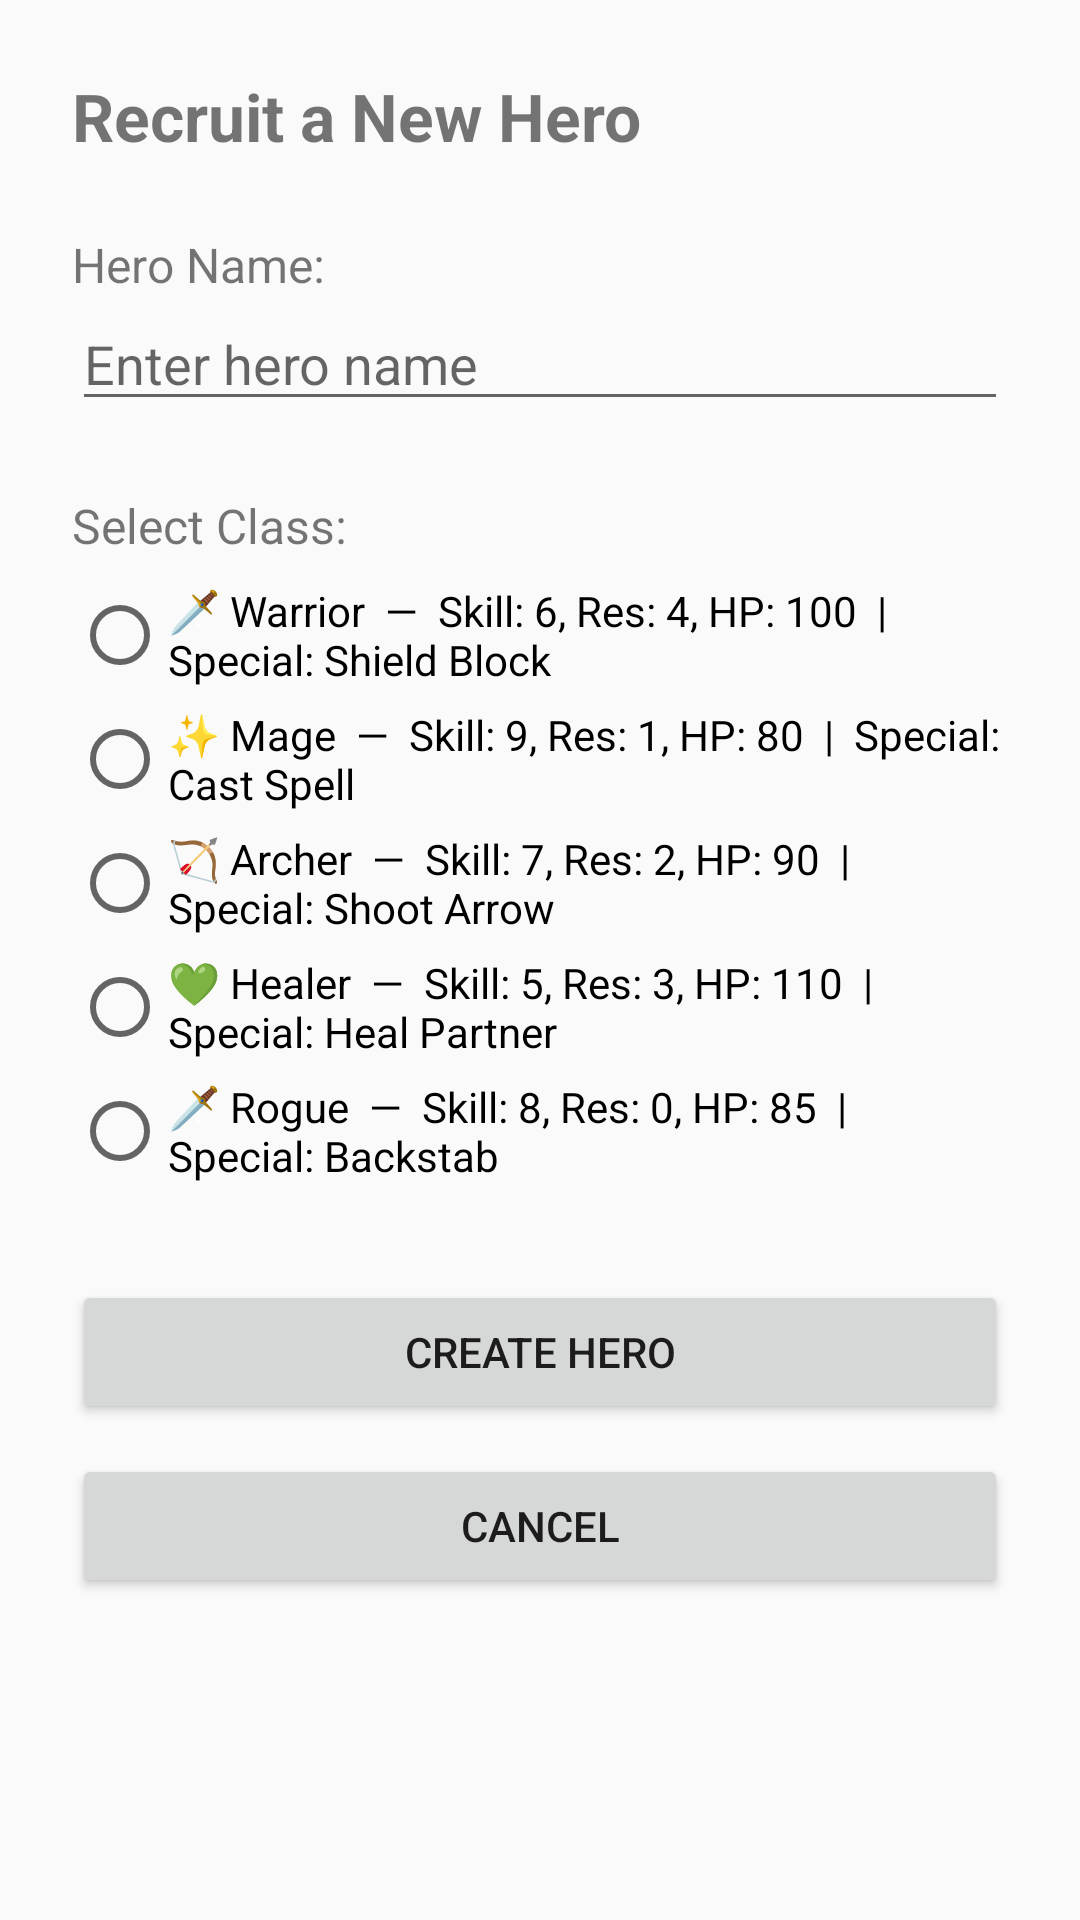

Produce the Android XML layout that renders to this screen, including the resource entries it uses.
<!-- AndroidManifest.xml: application theme Theme.AppCompat.Light.DarkActionBar -->
<!-- res/layout/activity_recruit.xml -->
<?xml version="1.0" encoding="utf-8"?>
<ScrollView xmlns:android="http://schemas.android.com/apk/res/android"
    android:layout_width="match_parent"
    android:layout_height="match_parent">

    <LinearLayout
        android:layout_width="match_parent"
        android:layout_height="wrap_content"
        android:orientation="vertical"
        android:padding="24dp">

        <TextView
            android:layout_width="wrap_content"
            android:layout_height="wrap_content"
            android:text="Recruit a New Hero"
            android:textSize="22sp"
            android:textStyle="bold"
            android:layout_marginBottom="24dp" />

        <TextView
            android:layout_width="wrap_content"
            android:layout_height="wrap_content"
            android:text="Hero Name:"
            android:textSize="16sp" />

        <EditText
            android:id="@+id/etHeroName"
            android:layout_width="match_parent"
            android:layout_height="wrap_content"
            android:hint="Enter hero name"
            android:inputType="text"
            android:layout_marginBottom="24dp" />

        <TextView
            android:layout_width="wrap_content"
            android:layout_height="wrap_content"
            android:text="Select Class:"
            android:textSize="16sp"
            android:layout_marginBottom="8dp" />

        <RadioGroup
            android:id="@+id/radioGroupClass"
            android:layout_width="match_parent"
            android:layout_height="wrap_content"
            android:layout_marginBottom="32dp">

            <RadioButton
                android:id="@+id/radioWarrior"
                android:layout_width="wrap_content"
                android:layout_height="wrap_content"
                android:text="🗡 Warrior  —  Skill: 6, Res: 4, HP: 100  |  Special: Shield Block"
                android:layout_marginBottom="6dp" />

            <RadioButton
                android:id="@+id/radioMage"
                android:layout_width="wrap_content"
                android:layout_height="wrap_content"
                android:text="✨ Mage  —  Skill: 9, Res: 1, HP: 80  |  Special: Cast Spell"
                android:layout_marginBottom="6dp" />

            <RadioButton
                android:id="@+id/radioArcher"
                android:layout_width="wrap_content"
                android:layout_height="wrap_content"
                android:text="🏹 Archer  —  Skill: 7, Res: 2, HP: 90  |  Special: Shoot Arrow"
                android:layout_marginBottom="6dp" />

            <RadioButton
                android:id="@+id/radioHealer"
                android:layout_width="wrap_content"
                android:layout_height="wrap_content"
                android:text="💚 Healer  —  Skill: 5, Res: 3, HP: 110  |  Special: Heal Partner"
                android:layout_marginBottom="6dp" />

            <RadioButton
                android:id="@+id/radioRogue"
                android:layout_width="wrap_content"
                android:layout_height="wrap_content"
                android:text="🗡 Rogue  —  Skill: 8, Res: 0, HP: 85  |  Special: Backstab" />

        </RadioGroup>

        <Button
            android:id="@+id/btnCreateHero"
            android:layout_width="match_parent"
            android:layout_height="wrap_content"
            android:text="Create Hero"
            android:layout_marginBottom="10dp" />

        <Button
            android:id="@+id/btnCancel"
            android:layout_width="match_parent"
            android:layout_height="wrap_content"
            android:text="Cancel" />

    </LinearLayout>
</ScrollView>
<!-- resources referenced by this layout -->
<resources>

</resources>
